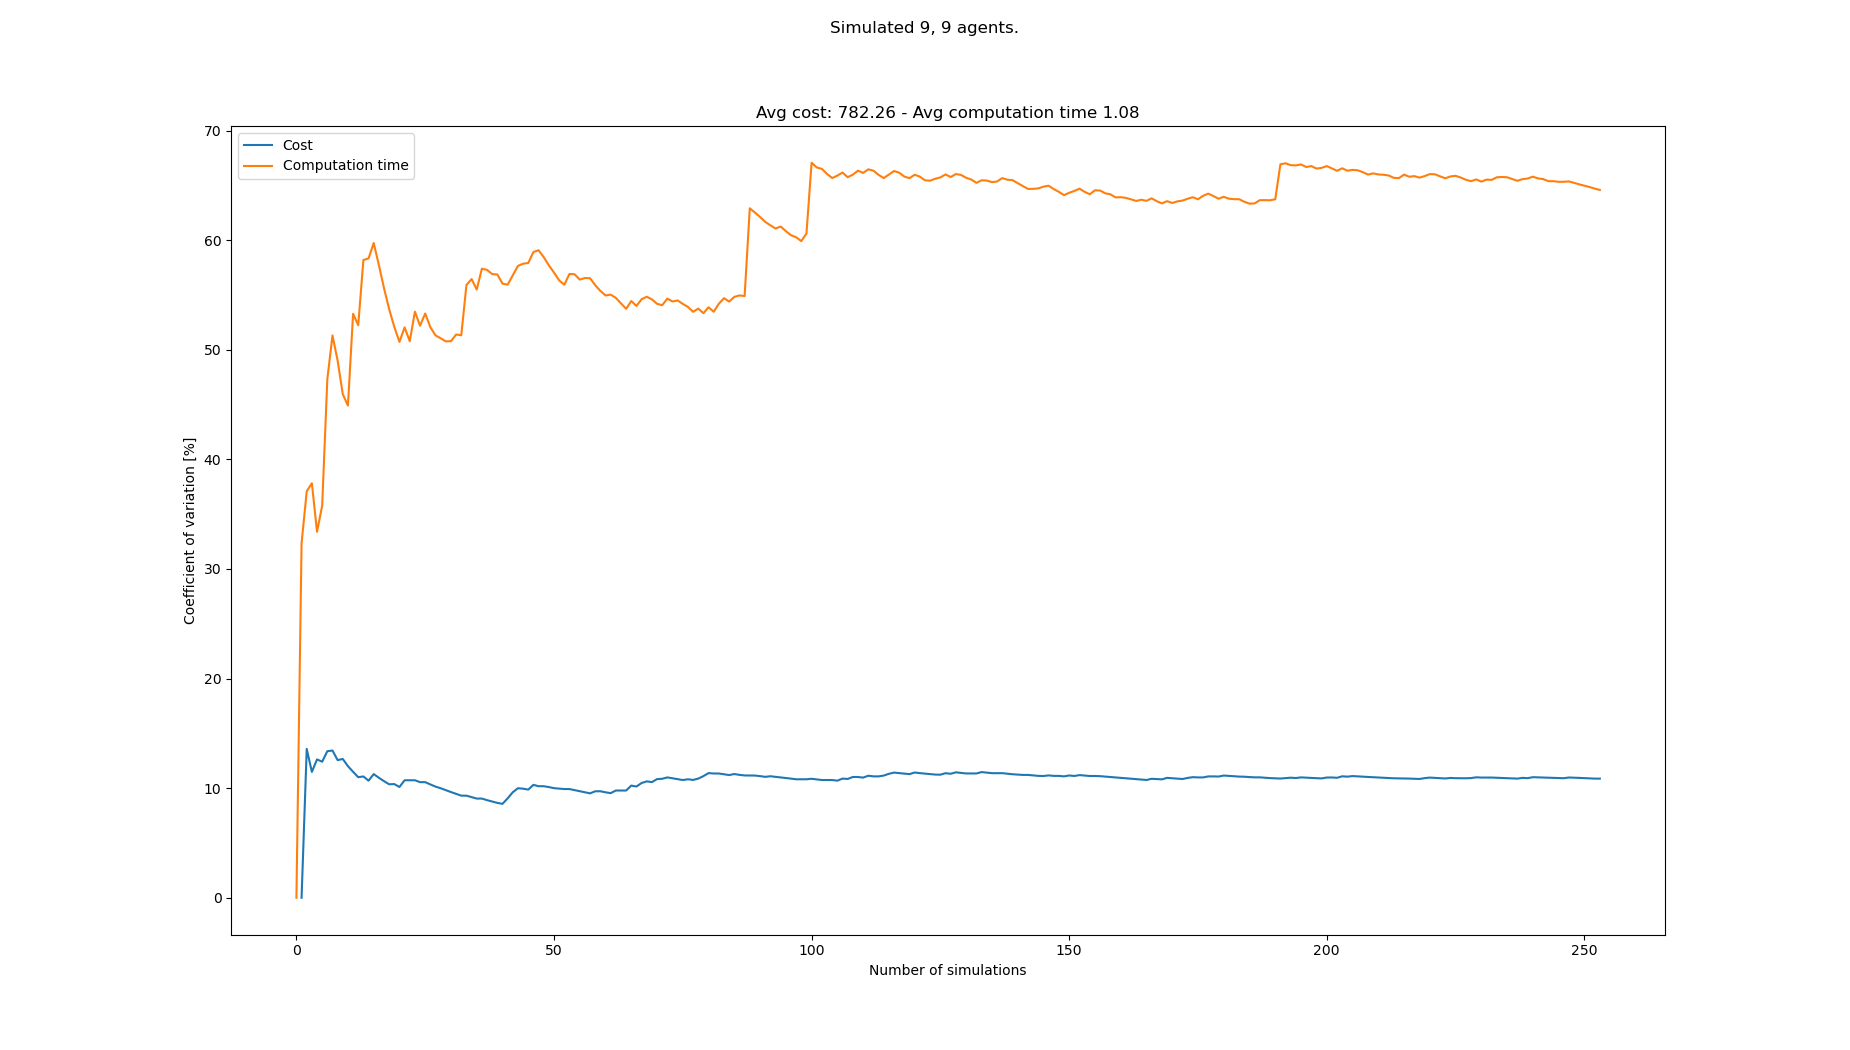

Source data for this figure (header and first rows):
starts, goals, Cost, Cost_var, Cost_mean, Cost_std, Computation time, Computation time_var, Computation time_mean, Computation time_std
[(2, 0), (8, 0), (5, 0), (6, 0), (7, 0),…, [(2, 21), (0, 21), (1, 21), (8, 21), (4,…, , , , , 0.2527, 0.0, 0.2527, 0.0
[(6, 0), (1, 0), (8, 0), (0, 0), (5, 0),…, [(4, 21), (0, 21), (7, 21), (2, 21), (8,…, 630, 0.0, 630.0, 0.0, 0.4942, 32.34, 0.3734, 0.1208
[(5, 0), (2, 0), (8, 0), (7, 0), (4, 0),…, [(7, 21), (4, 21), (8, 21), (1, 21), (3,…, 828, 13.58, 729.0, 99.0, 0.6854, 37.09, 0.4774, 0.1771
[(5, 0), (3, 0), (2, 0), (0, 0), (6, 0),…, [(3, 21), (2, 21), (6, 21), (0, 21), (8,…, 792, 11.48, 750.0, 86.12, 0.8182, 37.82, 0.5626, 0.2128
[(4, 0), (8, 0), (3, 0), (6, 0), (5, 0),…, [(1, 21), (5, 21), (2, 21), (7, 21), (0,…, 630, 12.62, 720.0, 90.9, 0.6195, 33.4, 0.574, 0.1917
[(6, 0), (2, 0), (1, 0), (5, 0), (0, 0),…, [(4, 21), (8, 21), (1, 21), (6, 21), (3,…, 828, 12.41, 741.6, 92.06, 0.9701, 35.77, 0.64, 0.2289
[(6, 0), (3, 0), (0, 0), (4, 0), (1, 0),…, [(2, 21), (8, 21), (7, 21), (6, 21), (0,…, 900, 13.37, 768.0, 102.7, 1.467, 47.32, 0.7582, 0.3588
[(5, 0), (4, 0), (6, 0), (0, 0), (7, 0),…, [(2, 21), (6, 21), (7, 21), (0, 21), (3,…, 900, 13.43, 786.9, 105.7, 1.646, 51.31, 0.8692, 0.446
[(6, 0), (5, 0), (8, 0), (1, 0), (7, 0),…, [(4, 21), (2, 21), (3, 21), (7, 21), (0,…, 810, 12.56, 789.8, 99.18, 0.7836, 49.01, 0.8597, 0.4213
[(1, 0), (4, 0), (8, 0), (2, 0), (5, 0),…, [(6, 21), (7, 21), (0, 21), (1, 21), (3,…, 918, 12.66, 804.0, 101.8, 1.081, 45.95, 0.8818, 0.4052
[(5, 0), (7, 0), (2, 0), (8, 0), (4, 0),…, [(7, 21), (8, 21), (0, 21), (6, 21), (3,…, 810, 12.01, 804.6, 96.61, 0.7162, 44.91, 0.8668, 0.3893
[(8, 0), (2, 0), (3, 0), (0, 0), (6, 0),…, [(7, 21), (6, 21), (0, 21), (2, 21), (8,…, 846, 11.49, 808.4, 92.88, 2.18, 53.29, 0.9762, 0.5202
[(7, 0), (3, 0), (2, 0), (6, 0), (5, 0),…, [(8, 21), (4, 21), (2, 21), (3, 21), (6,…, 828, 11, 810.0, 89.1, 0.7862, 52.24, 0.9616, 0.5024
[(8, 0), (3, 0), (0, 0), (7, 0), (2, 0),…, [(2, 21), (5, 21), (0, 21), (3, 21), (6,…, 720, 11.07, 803.1, 88.9, 2.483, 58.19, 1.07, 0.6228
[(4, 0), (5, 0), (0, 0), (8, 0), (3, 0),…, [(1, 21), (7, 21), (0, 21), (2, 21), (5,…, 792, 10.68, 802.3, 85.71, 0.6838, 58.34, 1.044, 0.6094
[(7, 0), (2, 0), (4, 0), (5, 0), (1, 0),…, [(1, 21), (7, 21), (0, 21), (2, 21), (8,…, 666, 11.28, 793.2, 89.51, 0.5092, 59.75, 1.011, 0.6041
[(4, 0), (0, 0), (1, 0), (3, 0), (6, 0),…, [(4, 21), (3, 21), (2, 21), (6, 21), (5,…, 828, 10.95, 795.4, 87.08, 1.084, 57.74, 1.015, 0.5863
[(6, 0), (7, 0), (3, 0), (5, 0), (4, 0),…, [(2, 21), (4, 21), (3, 21), (1, 21), (7,…, 828, 10.64, 797.3, 84.82, 1.429, 55.63, 1.038, 0.5776
[(3, 0), (7, 0), (1, 0), (2, 0), (8, 0),…, [(4, 21), (8, 21), (5, 21), (0, 21), (1,…, 828, 10.35, 799.0, 82.73, 1.37, 53.71, 1.056, 0.567
[(6, 0), (1, 0), (7, 0), (8, 0), (5, 0),…, [(1, 21), (3, 21), (5, 21), (0, 21), (4,…, 720, 10.37, 794.8, 82.44, 1.194, 52.09, 1.063, 0.5535
[(6, 0), (3, 0), (8, 0), (1, 0), (4, 0),…, [(0, 21), (8, 21), (6, 21), (3, 21), (7,…, 810, 10.11, 795.6, 80.42, 1.114, 50.72, 1.065, 0.5403
[(7, 0), (0, 0), (4, 0), (1, 0), (2, 0),…, [(1, 21), (0, 21), (2, 21), (8, 21), (6,…, 648, 10.72, 788.6, 84.54, 0.4979, 52.04, 1.039, 0.5409
[(0, 0), (1, 0), (5, 0), (2, 0), (7, 0),…, [(2, 21), (8, 21), (6, 21), (7, 21), (0,…, , 10.72, 788.6, 84.54, 1.101, 50.78, 1.042, 0.5292
[(2, 0), (1, 0), (0, 0), (7, 0), (8, 0),…, [(2, 21), (7, 21), (1, 21), (0, 21), (4,…, , 10.72, 788.6, 84.54, 0.2758, 53.48, 1.01, 0.5402
[(0, 0), (1, 0), (7, 0), (3, 0), (2, 0),…, [(6, 21), (8, 21), (1, 21), (5, 21), (7,…, 846, 10.55, 791.2, 83.46, 1.467, 52.2, 1.028, 0.5368
[(5, 0), (0, 0), (3, 0), (7, 0), (2, 0),…, [(3, 21), (6, 21), (5, 21), (4, 21), (0,…, , 10.55, 791.2, 83.46, 2.195, 53.31, 1.073, 0.5722
[(5, 0), (2, 0), (1, 0), (4, 0), (0, 0),…, [(5, 21), (8, 21), (4, 21), (6, 21), (3,…, 828, 10.34, 792.8, 81.97, 1.303, 52.06, 1.082, 0.5631
[(0, 0), (2, 0), (7, 0), (4, 0), (6, 0),…, [(3, 21), (6, 21), (0, 21), (2, 21), (5,…, 828, 10.14, 794.2, 80.55, 0.9828, 51.32, 1.078, 0.5533
[(4, 0), (2, 0), (6, 0), (5, 0), (7, 0),…, [(1, 21), (6, 21), (2, 21), (7, 21), (3,…, 846, 9.992, 796.3, 79.57, 0.8146, 51.05, 1.069, 0.5458
[(6, 0), (4, 0), (2, 0), (8, 0), (0, 0),…, [(6, 21), (8, 21), (5, 21), (3, 21), (2,…, 828, 9.813, 797.5, 78.26, 0.8163, 50.77, 1.061, 0.5385
[(3, 0), (8, 0), (1, 0), (0, 0), (2, 0),…, [(8, 21), (1, 21), (0, 21), (7, 21), (3,…, 828, 9.643, 798.7, 77.02, 1.97, 50.79, 1.09, 0.5536
[(8, 0), (3, 0), (0, 0), (7, 0), (1, 0),…, [(5, 21), (6, 21), (1, 21), (7, 21), (8,…, 828, 9.481, 799.7, 75.82, 2.199, 51.4, 1.125, 0.5781
[(0, 0), (2, 0), (4, 0), (3, 0), (6, 0),…, [(1, 21), (3, 21), (8, 21), (6, 21), (2,…, 810, 9.315, 800.1, 74.53, 0.7909, 51.33, 1.115, 0.5721
[(4, 0), (5, 0), (2, 0), (3, 0), (7, 0),…, [(2, 21), (5, 21), (7, 21), (8, 21), (4,…, , 9.315, 800.1, 74.53, 3.099, 55.91, 1.173, 0.6558
[(1, 0), (7, 0), (2, 0), (6, 0), (3, 0),…, [(2, 21), (4, 21), (1, 21), (8, 21), (0,…, 774, 9.187, 799.2, 73.43, 0.6106, 56.46, 1.157, 0.6531
[(5, 0), (0, 0), (7, 0), (6, 0), (2, 0),…, [(7, 21), (6, 21), (4, 21), (2, 21), (0,…, 828, 9.05, 800.1, 72.41, 1.734, 55.5, 1.173, 0.6509
[(7, 0), (6, 0), (2, 0), (3, 0), (4, 0),…, [(7, 21), (3, 21), (4, 21), (2, 21), (8,…, , 9.05, 800.1, 72.41, 2.891, 57.4, 1.219, 0.6999
[(4, 0), (8, 0), (5, 0), (2, 0), (0, 0),…, [(3, 21), (5, 21), (7, 21), (6, 21), (2,…, 810, 8.907, 800.4, 71.29, 0.8539, 57.29, 1.21, 0.6931
[(3, 0), (6, 0), (2, 0), (5, 0), (4, 0),…, [(2, 21), (7, 21), (5, 21), (3, 21), (6,…, 828, 8.781, 801.3, 70.36, 0.9826, 56.91, 1.204, 0.6851
[(4, 0), (2, 0), (8, 0), (5, 0), (0, 0),…, [(0, 21), (3, 21), (7, 21), (8, 21), (2,…, 792, 8.656, 801.0, 69.34, 0.817, 56.87, 1.194, 0.6792
[(6, 0), (7, 0), (3, 0), (2, 0), (1, 0),…, [(7, 21), (3, 21), (1, 21), (8, 21), (4,…, 846, 8.569, 802.3, 68.75, 1.337, 56.04, 1.198, 0.6712
[(7, 0), (0, 0), (6, 0), (5, 0), (1, 0),…, [(7, 21), (3, 21), (2, 21), (5, 21), (0,…, 648, 9.069, 798.0, 72.37, 0.8457, 55.94, 1.189, 0.6653
[(6, 0), (0, 0), (3, 0), (8, 0), (7, 0),…, [(1, 21), (3, 21), (5, 21), (7, 21), (0,…, 630, 9.63, 793.5, 76.41, 0.4771, 56.81, 1.173, 0.6662
[(1, 0), (6, 0), (3, 0), (7, 0), (4, 0),…, [(1, 21), (4, 21), (8, 21), (6, 21), (3,…, 648, 9.994, 789.6, 78.91, 0.4681, 57.66, 1.157, 0.6669
[(3, 0), (1, 0), (6, 0), (8, 0), (4, 0),…, [(4, 21), (8, 21), (1, 21), (2, 21), (7,…, 864, 9.952, 791.5, 78.78, 2.428, 57.86, 1.185, 0.6856
[(0, 0), (6, 0), (3, 0), (5, 0), (2, 0),…, [(3, 21), (7, 21), (5, 21), (6, 21), (8,…, 846, 9.869, 792.9, 78.25, 0.7573, 57.92, 1.176, 0.681
[(6, 0), (2, 0), (1, 0), (4, 0), (3, 0),…, [(0, 21), (3, 21), (6, 21), (4, 21), (5,…, 630, 10.3, 788.9, 81.27, 0.3975, 58.92, 1.159, 0.683
[(0, 0), (4, 0), (8, 0), (7, 0), (1, 0),…, [(5, 21), (0, 21), (4, 21), (8, 21), (7,…, 792, 10.18, 789.0, 80.3, 0.6916, 59.08, 1.149, 0.6791
[(0, 0), (5, 0), (4, 0), (7, 0), (1, 0),…, [(4, 21), (7, 21), (3, 21), (2, 21), (5,…, , 10.18, 789.0, 80.3, 1.169, 58.46, 1.15, 0.6722
[(3, 0), (2, 0), (0, 0), (1, 0), (6, 0),…, [(0, 21), (8, 21), (4, 21), (3, 21), (6,…, 846, 10.1, 790.3, 79.82, 1.372, 57.71, 1.154, 0.6661
[(3, 0), (2, 0), (5, 0), (0, 0), (1, 0),…, [(7, 21), (8, 21), (5, 21), (3, 21), (2,…, 828, 9.999, 791.2, 79.11, 1.271, 57.05, 1.157, 0.6598
[(8, 0), (7, 0), (6, 0), (2, 0), (1, 0),…, [(1, 21), (8, 21), (5, 21), (0, 21), (3,…, 864, 9.96, 792.8, 78.96, 1.425, 56.33, 1.162, 0.6544
[(7, 0), (6, 0), (8, 0), (1, 0), (0, 0),…, [(4, 21), (3, 21), (1, 21), (2, 21), (0,…, 864, 9.918, 794.3, 78.78, 2.039, 55.94, 1.178, 0.6591
[(6, 0), (7, 0), (0, 0), (2, 0), (5, 0),…, [(0, 21), (3, 21), (2, 21), (5, 21), (7,…, , 9.918, 794.3, 78.78, 0.3662, 56.92, 1.163, 0.6621
[(6, 0), (0, 0), (3, 0), (1, 0), (8, 0),…, [(3, 21), (4, 21), (7, 21), (0, 21), (2,…, 774, 9.824, 793.9, 78, 0.793, 56.89, 1.156, 0.6579
[(5, 0), (8, 0), (3, 0), (7, 0), (2, 0),…, [(2, 21), (6, 21), (1, 21), (0, 21), (5,…, 810, 9.722, 794.2, 77.21, 1.127, 56.41, 1.156, 0.652
[(0, 0), (6, 0), (2, 0), (3, 0), (5, 0),…, [(5, 21), (1, 21), (7, 21), (0, 21), (6,…, 810, 9.622, 794.6, 76.45, 0.6952, 56.55, 1.148, 0.6491
[(8, 0), (2, 0), (1, 0), (6, 0), (0, 0),…, [(7, 21), (3, 21), (1, 21), (5, 21), (0,…, 792, 9.526, 794.5, 75.69, 0.7782, 56.53, 1.141, 0.6453
[(0, 0), (6, 0), (1, 0), (2, 0), (4, 0),…, [(5, 21), (4, 21), (3, 21), (8, 21), (2,…, 936, 9.716, 797.3, 77.47, 1.461, 55.9, 1.147, 0.6411
[(3, 0), (5, 0), (1, 0), (0, 0), (6, 0),…, [(3, 21), (5, 21), (2, 21), (7, 21), (1,…, , 9.716, 797.3, 77.47, 1.233, 55.37, 1.148, 0.6359
... 183 more rows
